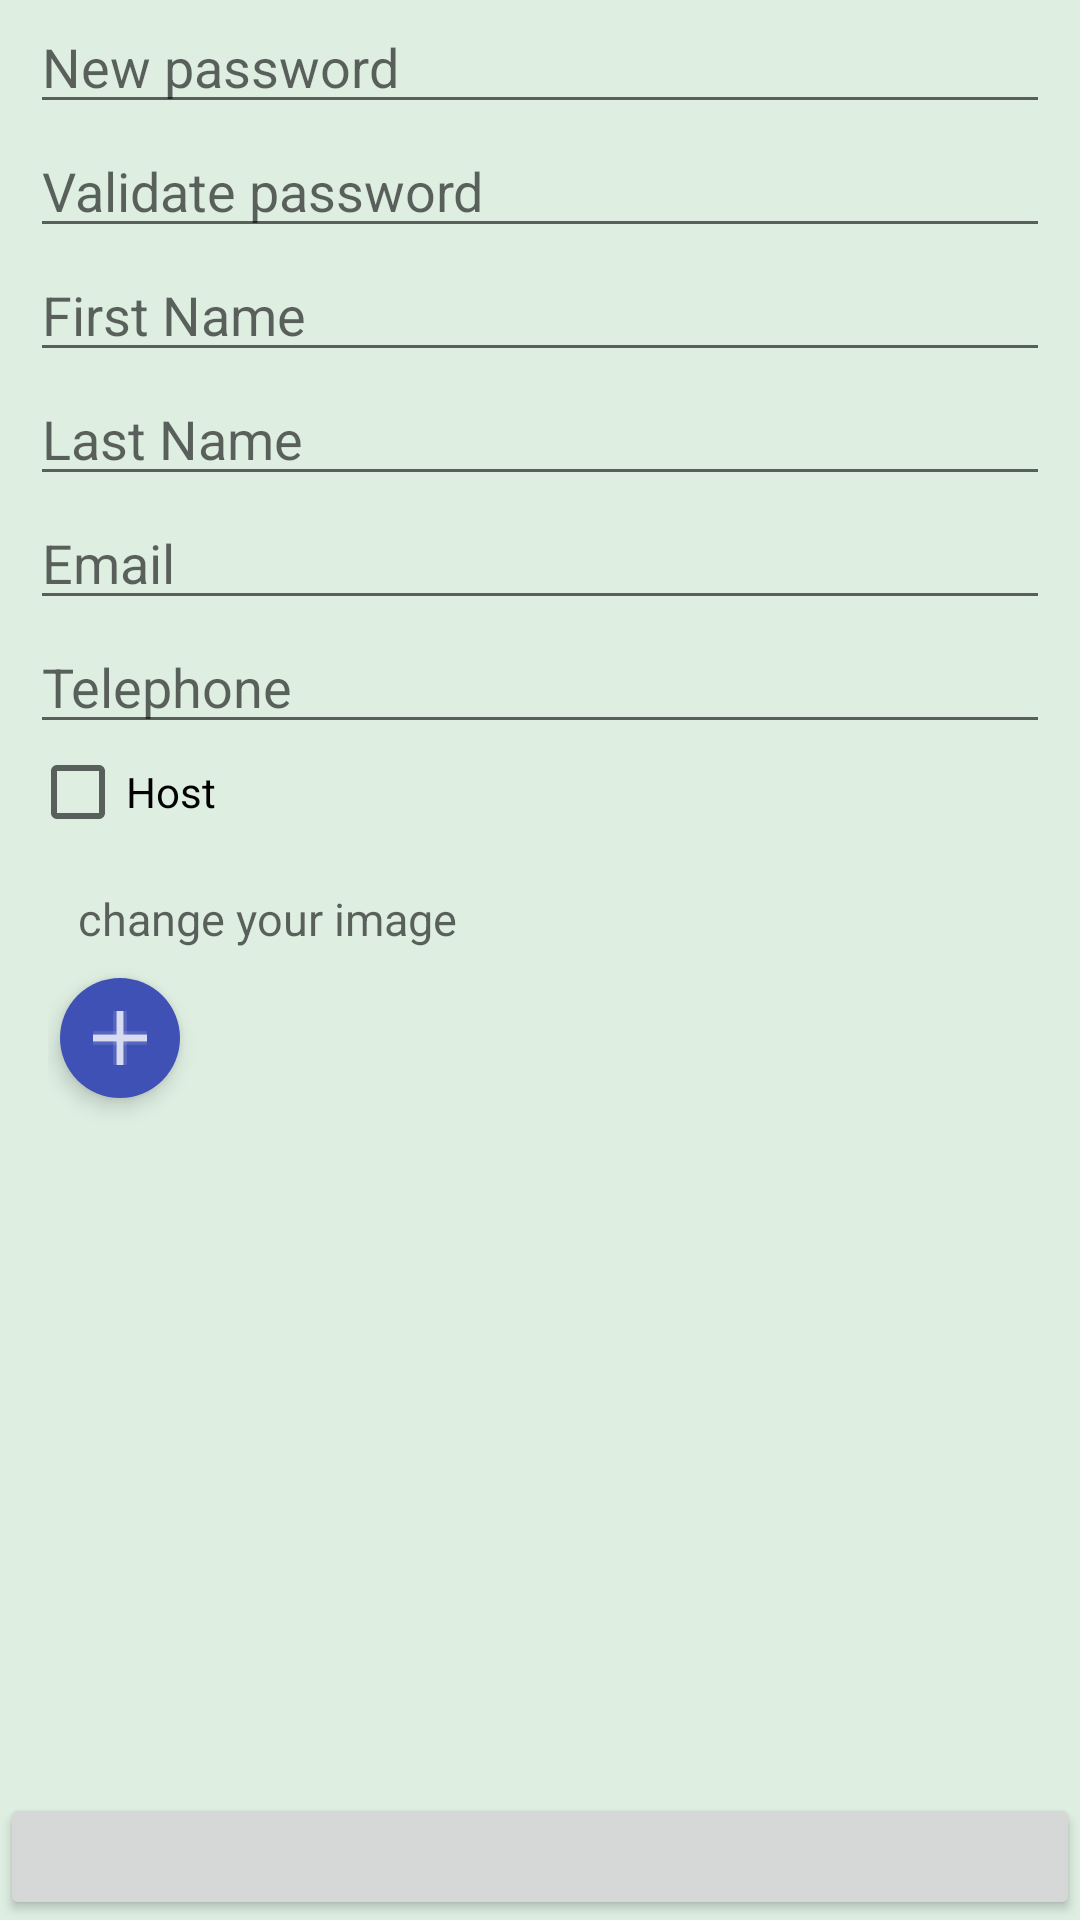

Produce the Android XML layout that renders to this screen, including the resource entries it uses.
<!-- AndroidManifest.xml: application theme AppTheme -->
<!-- res/layout/editprofilescreen.xml -->
<?xml version="1.0" encoding="utf-8"?>
<LinearLayout xmlns:android="http://schemas.android.com/apk/res/android"
    android:layout_width="match_parent"
    android:layout_height="match_parent"
    xmlns:app="http://schemas.android.com/apk/res-auto"
    android:orientation="vertical"
    android:background="#DEEEE1">

    <ScrollView
        android:layout_width="match_parent"
        android:layout_height="296dp"
        android:paddingStart="10dp"
        android:paddingEnd="10dp">
        <LinearLayout
            android:layout_width="match_parent"
            android:layout_height="wrap_content"
            android:orientation="vertical">

            <EditText
                android:id="@+id/Password_EPS"
                android:layout_width="match_parent"
                android:layout_height="wrap_content"
                android:ems="10"
                android:inputType="textPassword"
                android:hint="@string/Password_editText_hint_EPS" />

            <EditText
                android:id="@+id/ValidatePassword_EPS"
                android:layout_width="match_parent"
                android:layout_height="wrap_content"
                android:ems="10"
                android:inputType="textPassword"
                android:hint="@string/ValidatePassword_editText_hint_EPS" />

            <EditText
                android:id="@+id/FirstName_EPS"
                android:layout_width="match_parent"
                android:layout_height="wrap_content"
                android:ems="10"
                android:inputType="textPersonName"
                android:hint="@string/FirstName_editText_hint_EPS" />

            <EditText
                android:id="@+id/LastName_EPS"
                android:layout_width="match_parent"
                android:layout_height="wrap_content"
                android:ems="10"
                android:inputType="textPersonName"
                android:hint="@string/LastNAme_editText_hint_EPS" />

            <EditText
                android:id="@+id/Email_EPS"
                android:layout_width="match_parent"
                android:layout_height="wrap_content"
                android:ems="10"
                android:inputType="textEmailAddress"
                android:hint="@string/Email_editText_hint_EPS" />

            <EditText
                android:id="@+id/Telephone_EPS"
                android:layout_width="match_parent"
                android:layout_height="wrap_content"
                android:ems="10"
                android:inputType="phone"
                android:hint="@string/Telephone_editText_hint_EPS" />

            <CheckBox
                android:id="@+id/Host_EPS"
                android:layout_width="match_parent"
                android:layout_height="wrap_content"
                android:text="@string/Host_checkBox_text" />

        </LinearLayout>
    </ScrollView>

    <RelativeLayout
        android:paddingStart="16dp"
        android:paddingEnd="16dp"
        android:layout_width="match_parent"
        android:layout_height="wrap_content"
        android:layout_weight="3.75"
        android:orientation="vertical">

        <TextView
            android:id="@+id/sourceimage_EPS"
            android:layout_width="fill_parent"
            android:layout_height="30dp"
            android:layout_marginStart="10dp"
            android:hint="@string/image_textView_EPS"
            android:textSize="15sp" />

        <android.support.design.widget.FloatingActionButton
            android:id="@+id/selectImageButton_EPS"
            android:layout_width="wrap_content"
            android:layout_height="wrap_content"
            android:layout_below="@+id/sourceimage_EPS"
            android:layout_marginStart="4dp"
            android:src="@drawable/ic_plus"
            app:backgroundTint="@color/colorPrimary"
            app:borderWidth="0dp"
            app:elevation="4dp"
            app:fabSize="mini"
            app:rippleColor="@color/colorPrimary">

        </android.support.design.widget.FloatingActionButton>

        <ImageView
            android:id="@+id/UserImage_EPS"
            android:layout_width="150dp"
            android:layout_height="150dp"
            android:layout_marginStart="41dp"
            android:contentDescription="@string/ImageProfile_description"
            android:src="@mipmap/defaultimage"
            android:layout_alignParentBottom="true"
            android:layout_alignParentEnd="true"
            android:layout_marginBottom="16dp"/>
    </RelativeLayout>

    <Button
        android:id="@+id/DoneButton_EPS"
        android:layout_width="match_parent"
        android:layout_height="wrap_content"
        android:textAllCaps="false"
        android:textSize="8pt"
        android:layout_weight="0.06" />

</LinearLayout>
<!-- resources referenced by this layout -->
<resources>
  <color name="colorPrimary">#3F51B5</color>
  <!-- drawable ic_plus: png bitmap (drawable-hdpi, 208 bytes) -->
  <string name="Email_editText_hint_EPS">Email</string>
  <string name="FirstName_editText_hint_EPS">First Name</string>
  <string name="Host_checkBox_text">Host</string>
  <string name="ImageProfile_description">Image</string>
  <string name="LastNAme_editText_hint_EPS">Last Name</string>
  <string name="Password_editText_hint_EPS">New password</string>
  <string name="Telephone_editText_hint_EPS">Telephone</string>
  <string name="ValidatePassword_editText_hint_EPS">Validate password</string>
  <string name="image_textView_EPS">change your image</string>
  <style name="AppTheme" parent="Theme.AppCompat.Light.DarkActionBar">
          
          <item name="colorPrimary">@color/colorPrimary</item>
          <item name="colorPrimaryDark">@color/colorPrimaryDark</item>
          <item name="colorAccent">@color/colorAccent</item>
      </style>
  <color name="colorPrimaryDark">#303F9F</color>
  <color name="colorAccent">#FF4081</color>
</resources>
